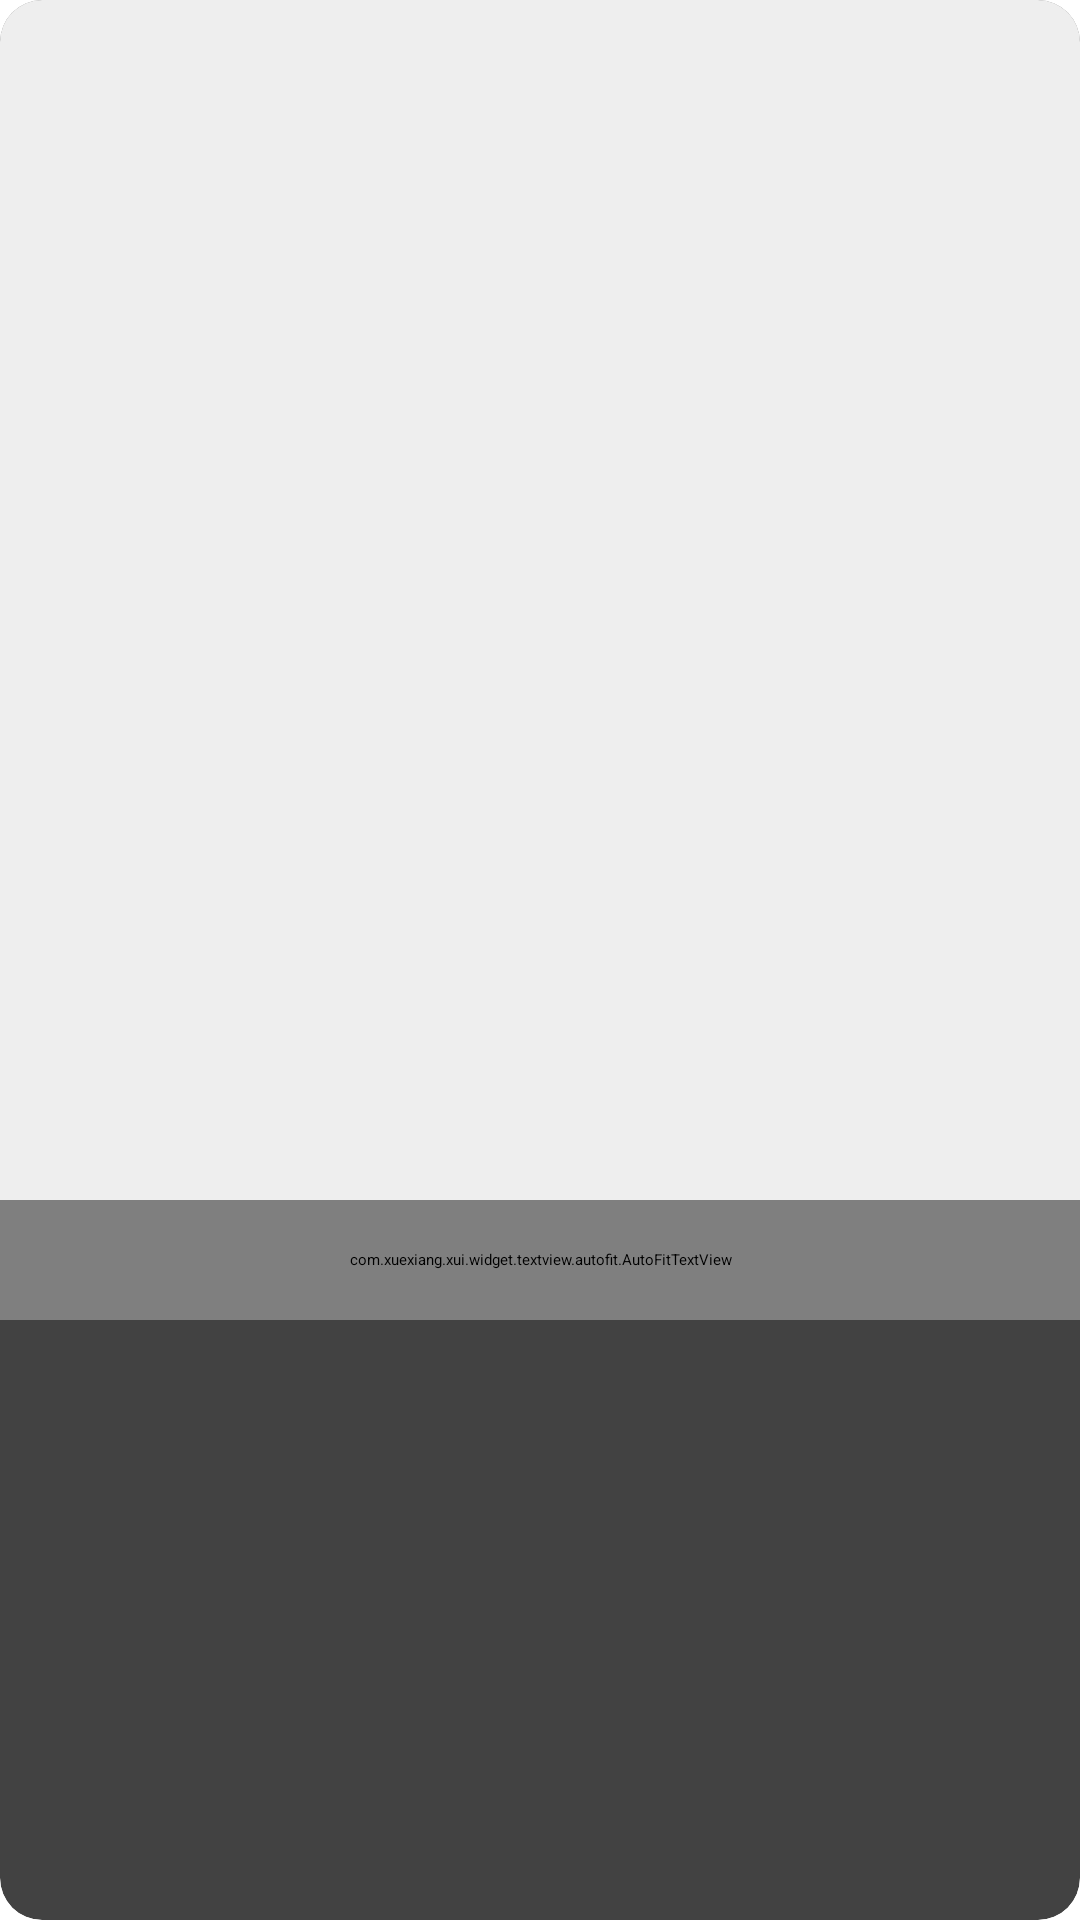

The Android layout XML behind this screen, and the referenced resources:
<!-- AndroidManifest.xml: application theme AppTheme -->
<!-- res/layout/handbook_list_item.xml -->
<?xml version="1.0" encoding="utf-8"?>
<androidx.cardview.widget.CardView
    xmlns:android="http://schemas.android.com/apk/res/android"
    xmlns:app="http://schemas.android.com/apk/res-auto"
    android:id="@+id/card_view"
    android:layout_width="match_parent"
    android:layout_height="wrap_content"
    android:layout_marginStart="?attr/xui_config_content_spacing_horizontal"
    android:layout_marginTop="8dp"
    android:layout_marginEnd="?attr/xui_config_content_spacing_horizontal"
    android:layout_marginBottom="16dp"
    app:cardCornerRadius="14dp"
    app:cardElevation="4dp"
    app:cardPreventCornerOverlap="true"
    >
    <LinearLayout
        android:layout_width="match_parent"
        android:layout_height="wrap_content"
        android:orientation="vertical"

        >
        <ImageView
            android:id="@+id/item_image"
            android:layout_width="match_parent"
            android:layout_height="400dp"
            android:scaleType="fitXY"
            android:background="#EEEEEE"
            />

        <com.xuexiang.xui.widget.textview.autofit.AutoFitTextView
            android:id="@+id/item_title"
            style="@style/TextStyle.Explain"
            android:layout_width="match_parent"
            android:layout_height="40dp"
            android:letterSpacing="0.3"
            android:paddingStart="18dp"
            android:paddingEnd="18dp"
            android:text="瓷娃娃"
            android:textAlignment="center"
            android:textColor="@color/toast_default_text_color"
            android:textSize="18sp"
            android:textStyle="bold"
            android:background="@color/app_pink"/>
    </LinearLayout>
</androidx.cardview.widget.CardView>
<!-- resources referenced by this layout -->
<resources>
  <color name="app_pink">#f3718d</color>
  <color name="toast_default_text_color" tools:ignore="PrivateResource">@color/xui_config_color_white</color>
  <style name="AppTheme" parent="XUITheme.Phone">
          
          <item name="colorPrimary">@color/colorPrimary</item>
          <item name="colorPrimaryDark">@color/colorPrimaryDark</item>
          <item name="colorAccent">@color/colorAccent</item>
          <item name="xui_actionbar_height">?actionBarSize</item>
      </style>
  <color name="colorPrimary">#f3718d</color>
  <color name="colorPrimaryDark">#f3718d</color>
  <color name="colorAccent">#f3718d</color>
</resources>
